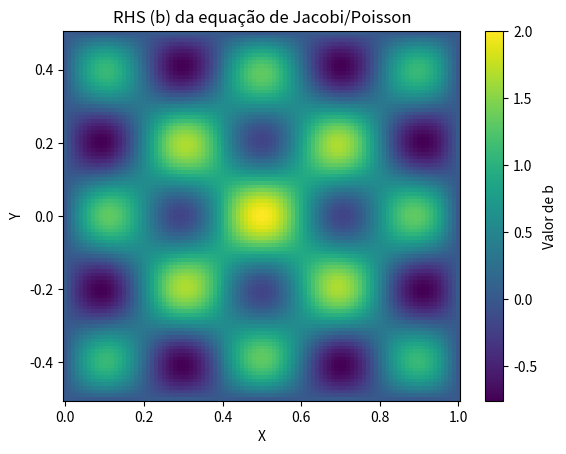
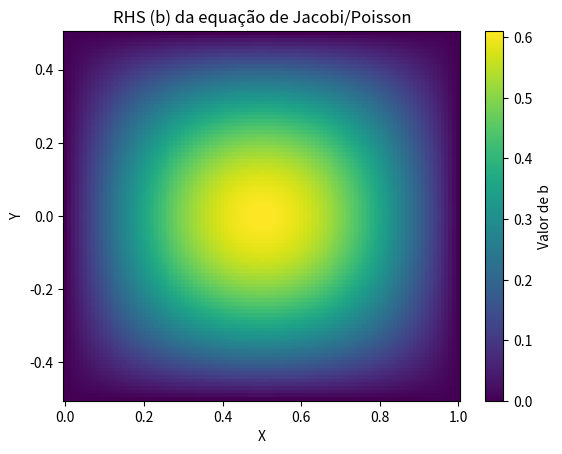

The matplotlib source for these figures, in order:
import numpy as np
import matplotlib.pyplot as plt

import sys
sys.setrecursionlimit(2000)

# Esse script serve para eu aprender a fazer um algoritmo simples de
# Jacobi

max_it = 1000
it = 0


def jacobi(p0):
    global max_it
    global it
    pnew = p0.copy()
    if it > max_it:
        print("Chegamos na iteração máxima, retornando...")
        return p0
    for i in range(1, nx-1):
        for j in range(1, ny-1):
            pnew[i, j] = 0.25*(
                p0[i-1, j]  # esquerda
                + p0[i+1, j]  # direita
                + p0[i, j-1]  # baixo
                + p0[i, j+1]  # cima
            )
    it = it + 1
    return jacobi(pnew)


# Grid parameters.
nx = 101                  # number of points in the x direction
ny = 101                  # number of points in the y direction
xmin, xmax = 0.0, 1.0     # limits in the x direction
ymin, ymax = -0.5, 0.5    # limits in the y direction
lx = xmax - xmin          # domain length in the x direction
ly = ymax - ymin          # domain length in the y direction
dx = lx / (nx-1)          # grid spacing in the x direction
dy = ly / (ny-1)          # grid spacing in the y direction

x = np.linspace(xmin, xmax, nx)
y = np.linspace(ymin, ymax, ny)
X, Y = np.meshgrid(x, y, indexing='ij')


# Compute the rhs
p0 = (np.sin(np.pi*X)*np.cos(np.pi*Y)
      + np.sin(5.0*np.pi*X)*np.cos(5.0*np.pi*Y))

plt.figure()
# Usa pcolormesh para criar um mapa de cores 2D de b sobre a grade (X, Y)
plt.pcolormesh(X, Y, p0, shading='auto')
plt.title('RHS (b) da equação de Jacobi/Poisson')
plt.xlabel('X')
plt.ylabel('Y')
plt.colorbar(label='Valor de b')
plt.show()

# Compute the exact solution
p_e = jacobi(p0)
plt.figure()
# Usa pcolormesh para criar um mapa de cores 2D de b sobre a grade (X, Y)
plt.pcolormesh(X, Y, p_e, shading='auto')
plt.title('RHS (b) da equação de Jacobi/Poisson')
plt.xlabel('X')
plt.ylabel('Y')
plt.colorbar(label='Valor de b')
plt.show()
